Image classification data set "Borders" (frankbydefault/tumor-detector-notebook on GitHub). Class labels (4): glioma, meningioma, no tumor, pituitary tumor.

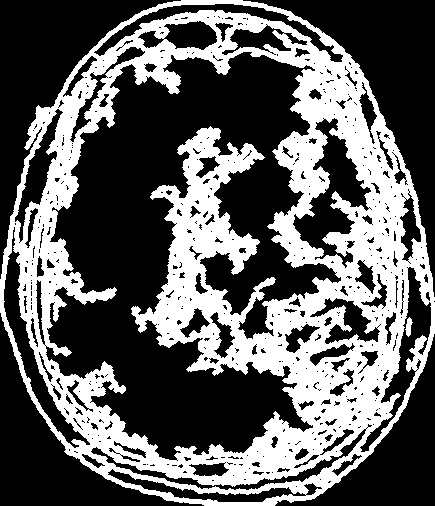
Label: glioma

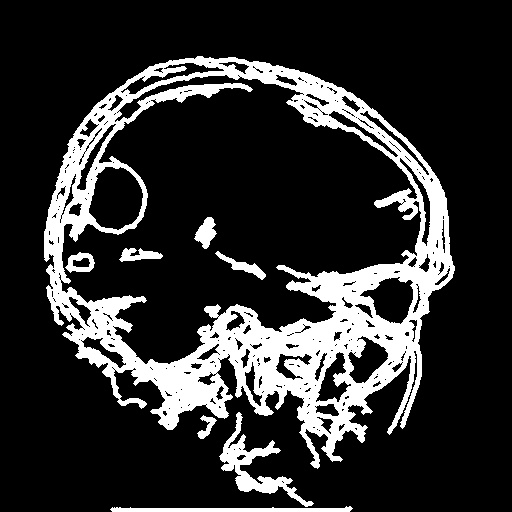
Label: meningioma

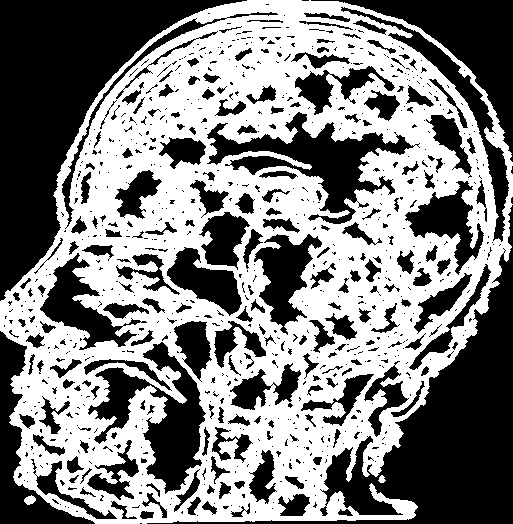
Label: pituitary tumor

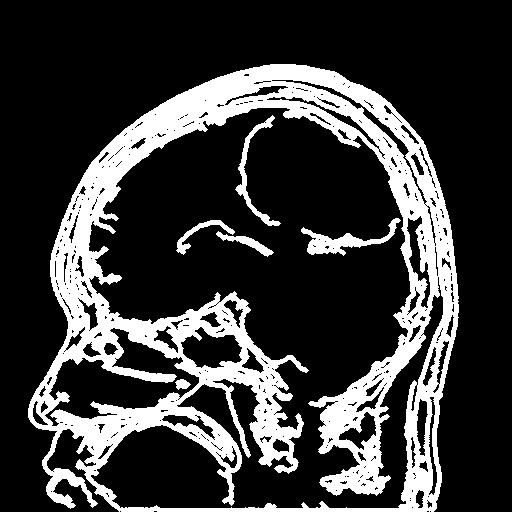
Label: meningioma

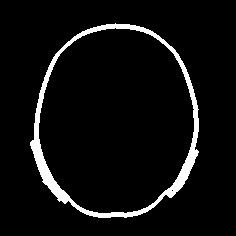
Label: no tumor

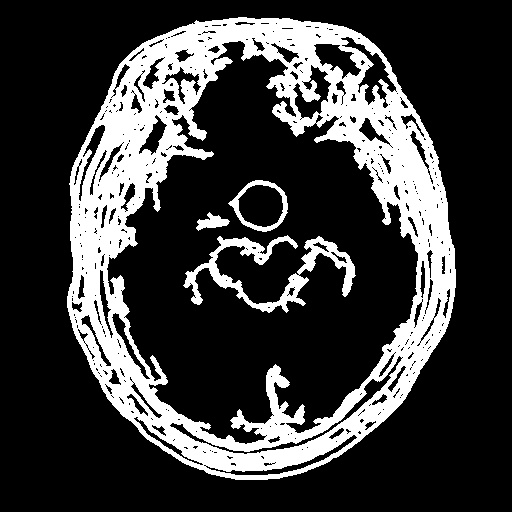
Label: pituitary tumor
